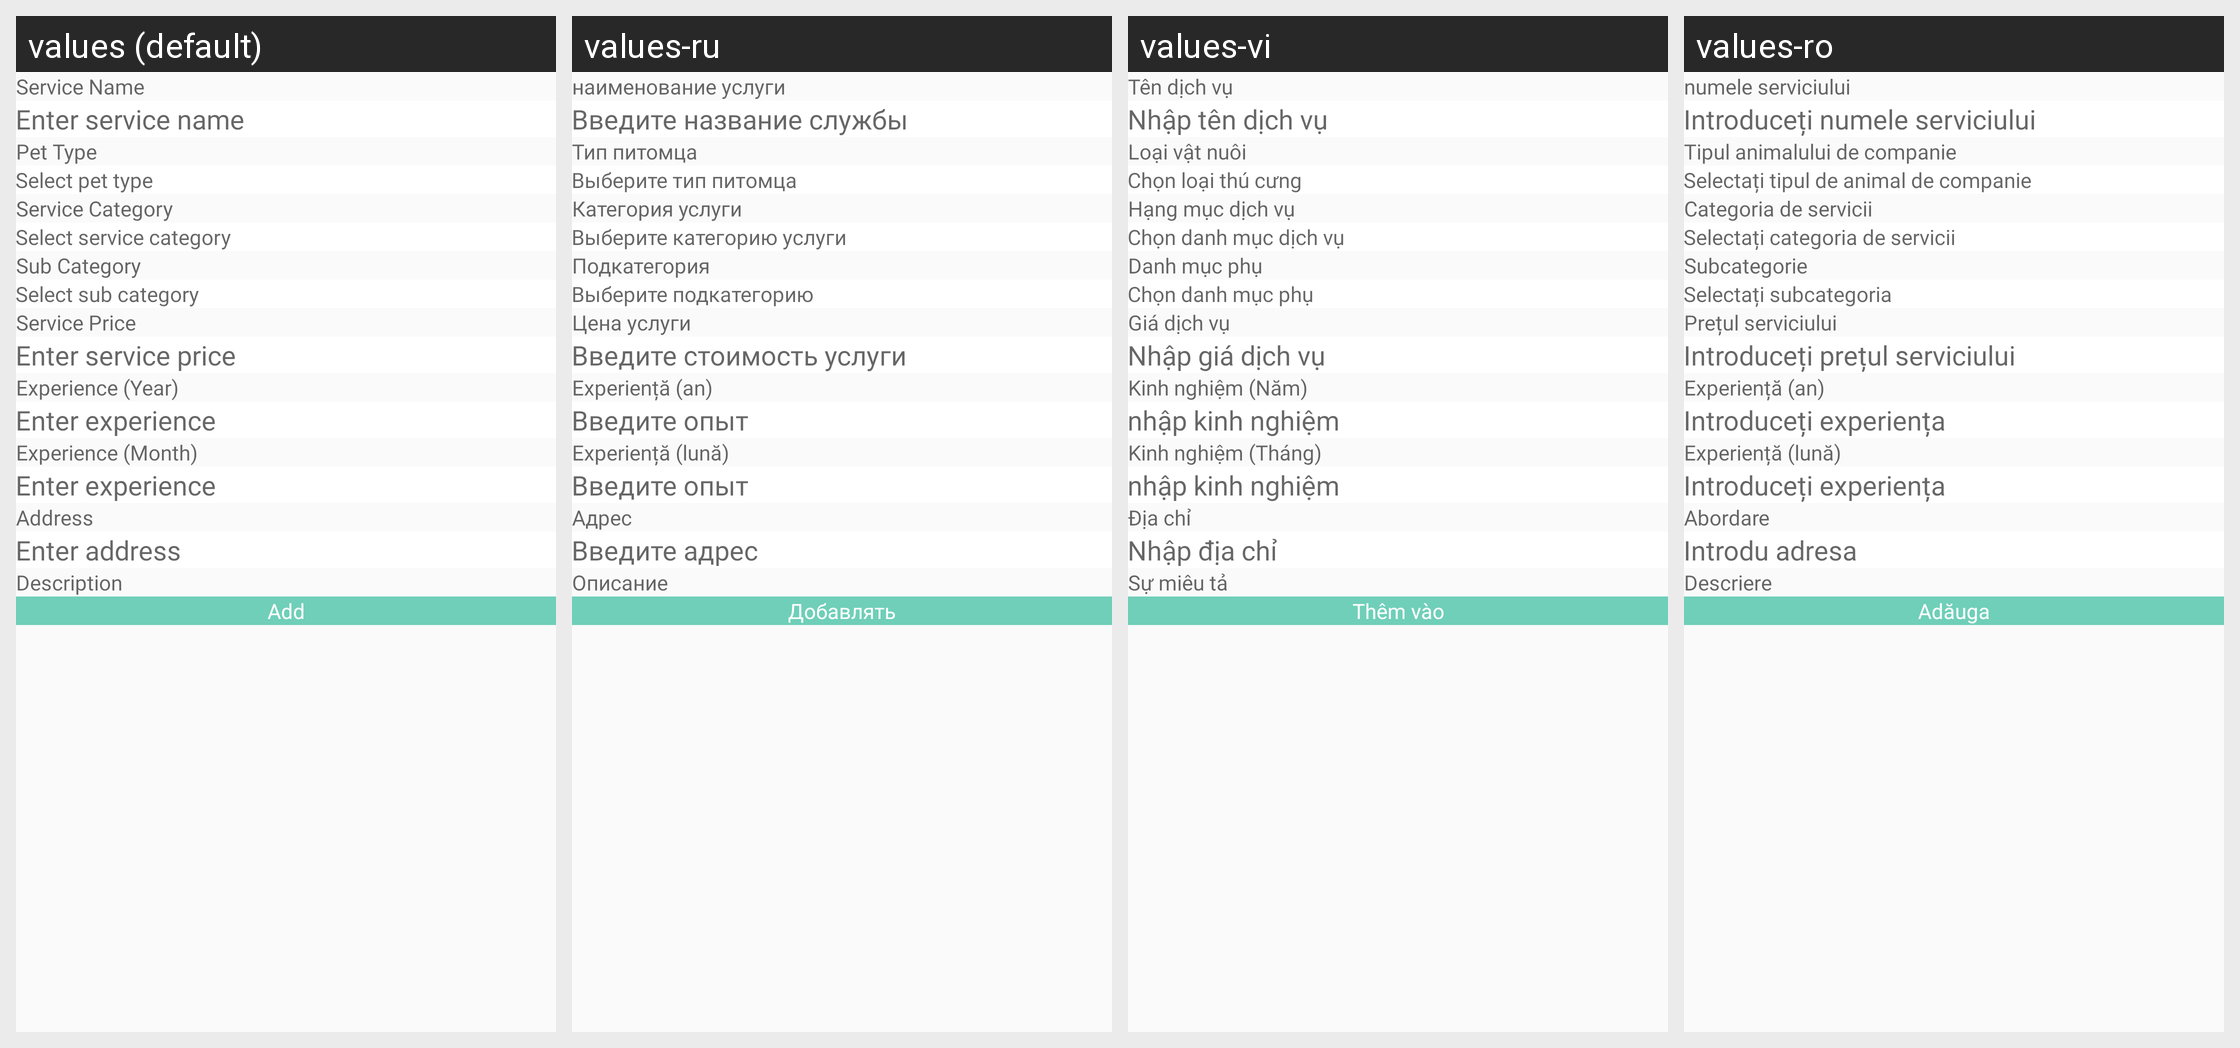

Translations of the strings shown on this Android screen, per locale in the grid:
Android screen res/layout/fragment_add_service.xml rendered under 4 locales, left to right: values (default), values-ru, values-vi, values-ro. Device: Nexus 5 (rendered at 1080×1920; each locale shown at half size, 540×960, under a caption strip naming it); theme Theme.CallisDairy.
Other locales in the repository, not shown: values-bn, values-de, values-enm, values-es, values-fr, values-hi, values-in, values-it, values-kn, values-nl, values-phi, values-pl, values-pt, values-ta, values-tr, values-zh.
Strings drawn on this screen, with the default value and each locale's value (text and hints the layout hard-codes, and strings that could not be matched under every locale, appear in the picture but are not listed):

service_name
  values: Service Name
  values-ru: наименование услуги
  values-vi: Tên dịch vụ
  values-ro: numele serviciului

enter_service_name
  values: Enter service name
  values-ru: Введите название службы
  values-vi: Nhập tên dịch vụ
  values-ro: Introduceți numele serviciului

pet_type
  values: Pet Type
  values-ru: Тип питомца
  values-vi: Loại vật nuôi
  values-ro: Tipul animalului de companie

select_pet_type
  values: Select pet type
  values-ru: Выберите тип питомца
  values-vi: Chọn loại thú cưng
  values-ro: Selectați tipul de animal de companie

service_category
  values: Service Category
  values-ru: Категория услуги
  values-vi: Hạng mục dịch vụ
  values-ro: Categoria de servicii

select_service_category
  values: Select service category
  values-ru: Выберите категорию услуги
  values-vi: Chọn danh mục dịch vụ
  values-ro: Selectați categoria de servicii

sub_category
  values: Sub Category
  values-ru: Подкатегория
  values-vi: Danh mục phụ
  values-ro: Subcategorie

select_sub_category_new
  values: Select sub category
  values-ru: Выберите подкатегорию
  values-vi: Chọn danh mục phụ
  values-ro: Selectați subcategoria

service_price
  values: Service Price
  values-ru: Цена услуги
  values-vi: Giá dịch vụ
  values-ro: Prețul serviciului

enter_service_price
  values: Enter service price
  values-ru: Введите стоимость услуги
  values-vi: Nhập giá dịch vụ
  values-ro: Introduceți prețul serviciului

experience_year
  values: Experience (Year)
  values-ru: Experiență (an)
  values-vi: Kinh nghiệm (Năm)
  values-ro: Experiență (an)

enter_experience
  values: Enter experience
  values-ru: Введите опыт
  values-vi: nhập kinh nghiệm
  values-ro: Introduceți experiența

experience_month
  values: Experience (Month)
  values-ru: Experiență (lună)
  values-vi: Kinh nghiệm (Tháng)
  values-ro: Experiență (lună)

address
  values: Address
  values-ru: Адрес
  values-vi: Địa chỉ
  values-ro: Abordare

enter_address_new
  values: Enter address
  values-ru: Введите адрес
  values-vi: Nhập địa chỉ
  values-ro: Introdu adresa

description
  values: Description
  values-ru: Описание
  values-vi: Sự miêu tả
  values-ro: Descriere

add
  values: Add
  values-ru: Добавлять
  values-vi: Thêm vào
  values-ro: Adăuga
